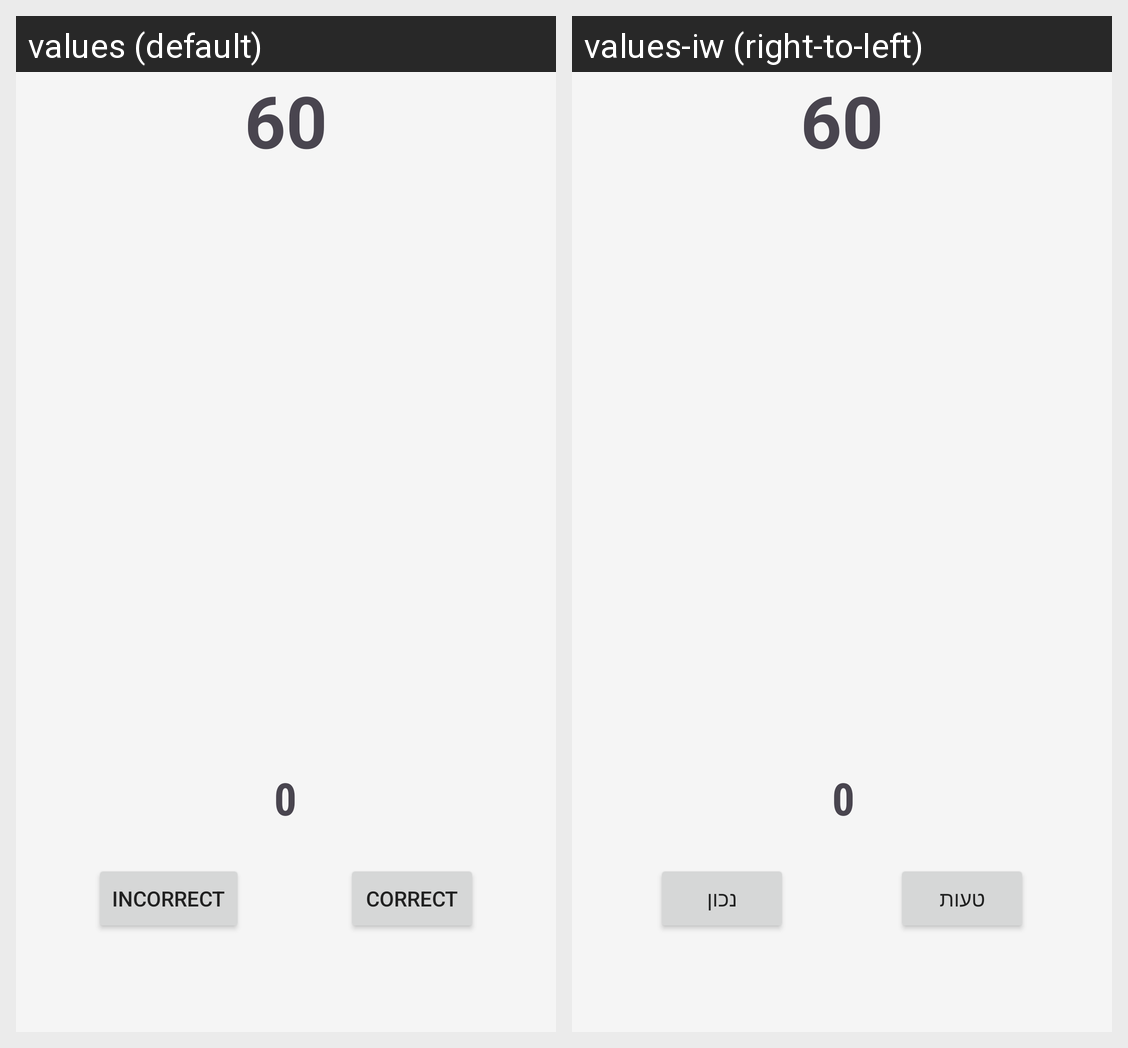

For this localized Android screen grid, give each drawn string resource with its value in every locale shown.
Android screen res/layout/fragment_game_card.xml rendered under 2 locales, left to right: values (default), values-iw (right-to-left). Device: Nexus 5 (rendered at 1080×1920; each locale shown at half size, 540×960, under a caption strip naming it); theme Theme.AliasGameApp.
Strings drawn on this screen, with the default value and each locale's value (text and hints the layout hard-codes, and strings that could not be matched under every locale, appear in the picture but are not listed):

incorrect
  values: Incorrect
  values-iw: טעות

correct
  values: Correct
  values-iw: נכון
